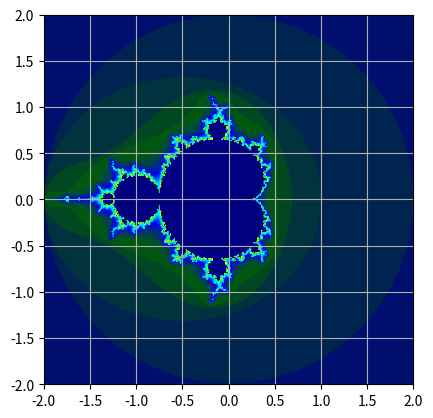

Reproduce this figure in Python.
import numpy as np
from matplotlib import pyplot as plt
import matplotlib.colors as colors


def make_array():
    x = np.linspace(g_x0, g_x1, 300)
    y = np.linspace(g_y0, g_y1, 300)
    m = np.meshgrid(x, y)

    C = m[0] + 1j * m[1]
    X = np.zeros_like(C)
    I = np.full_like(C, -1, dtype=int)

    for i in range(100):
        X = X**2 + C
        I[(abs(X) > 2) & (I < 0)] = i
    return I


def on_button_press(event):
    if event.xdata is None or event.ydata is None:
        return

    global g_x0, g_x1, g_y0, g_y1

    xm, ym = event.xdata, event.ydata

    # current center
    cx = (g_x0 + g_x1) / 2
    cy = (g_y0 + g_y1) / 2

    # shift amount
    dx = xm - cx
    dy = ym - cy

    # move window so clicked point becomes center
    g_x0 += dx
    g_x1 += dx
    g_y0 -= dy
    g_y1 -= dy

    update()

        
def on_scroll(event):
    global g_x0, g_x1, g_y0, g_y1
    if event.xdata is None or event.ydata is None:
        return

    f = 0.9 if event.button == 'up' else 1.1
    xm, ym = event.xdata, event.ydata


    g_x0 = xm + (g_x0 - xm) * f
    g_x1 = xm + (g_x1 - xm) * f
    g_y0 = ym + (g_y0 - ym) * f
    g_y1 = ym + (g_y1 - ym) * f

    update()


def update():
    arr = make_array()
    im.set_data(arr)
    im.set_clim(arr.min(), arr.max())
    im.set_extent((g_x0, g_x1, g_y0, g_y1))
    fig.canvas.draw_idle()


g_x0 = -2.0
g_x1 = 2.0
g_y0 = -2.0
g_y1 = 2.0

fig = plt.figure()
fig.canvas.mpl_connect("button_press_event", on_button_press)
fig.canvas.mpl_connect("scroll_event", on_scroll)

ax = fig.add_subplot()
ax.grid()
arr = make_array()
im = ax.imshow(arr, extent=(g_x0, g_x1, g_y0, g_y1), cmap='gist_ncar')
plt.show()



        
